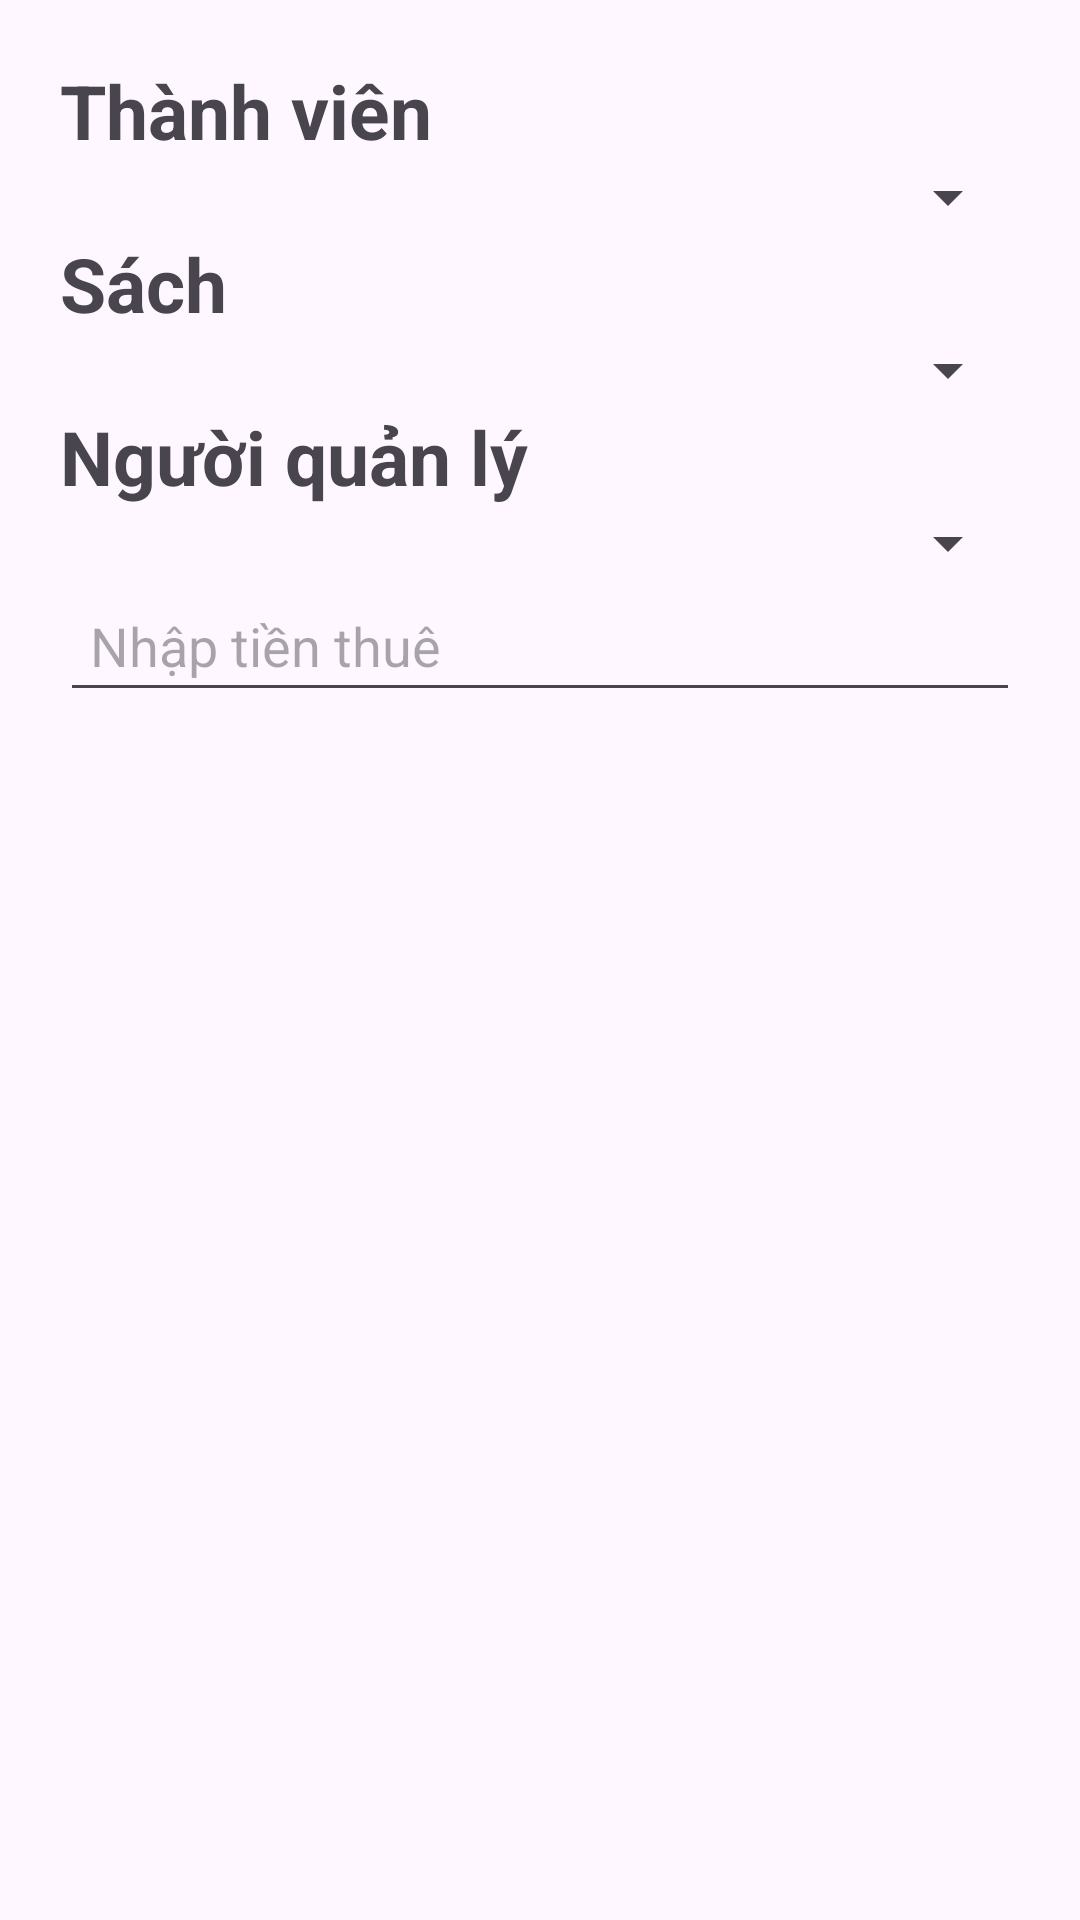

The Android layout XML behind this screen, and the referenced resources:
<!-- AndroidManifest.xml: application theme Theme.Library_management -->
<!-- res/layout/dialog_phieumuon.xml -->
<?xml version="1.0" encoding="utf-8"?>
<LinearLayout xmlns:android="http://schemas.android.com/apk/res/android"
    android:layout_width="match_parent"
    android:layout_height="wrap_content"
    android:padding="20dp"
    android:background="@drawable/custom_dialog"
    android:orientation="vertical">
    <TextView
        android:textSize="25sp"
        android:textStyle="bold"
        android:text="Thành viên"
        android:layout_width="match_parent"
        android:layout_height="wrap_content"/>
    <Spinner
        android:id="@+id/spnThanhvien"
        android:layout_width="match_parent"
        android:layout_height="wrap_content"/>
    <TextView
        android:textSize="25sp"
        android:textStyle="bold"
        android:text="Sách"
        android:layout_width="match_parent"
        android:layout_height="wrap_content"/>
    <Spinner
        android:id="@+id/spnSach"
        android:layout_width="match_parent"
        android:layout_height="wrap_content"/>
    <TextView
        android:textSize="25sp"
        android:textStyle="bold"
        android:text="Người quản lý"
        android:layout_width="match_parent"
        android:layout_height="wrap_content"/>
    <Spinner
        android:id="@+id/spnNguoidung"
        android:layout_width="match_parent"
        android:layout_height="wrap_content"/>
    <EditText
        android:padding="10dp"
        android:hint="Nhập tiền thuê"
        android:id="@+id/edtTienThue"
        android:layout_width="match_parent"
        android:layout_height="wrap_content"/>
</LinearLayout>
<!-- resources referenced by this layout -->
<resources>
  <style name="Theme.Library_management" parent="Base.Theme.Library_management" />
  <style name="Base.Theme.Library_management" parent="Theme.Material3.DayNight.NoActionBar">
          
          
      </style>
</resources>
